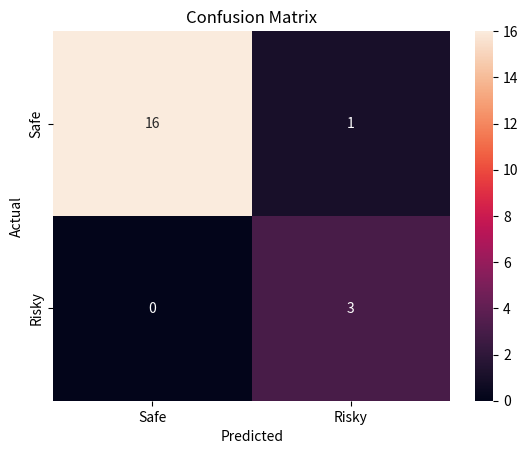

Source code (Python):
import seaborn as sns
import matplotlib.pyplot as plt
import numpy as np

cm = np.array([
    [16,1],
    [0,3]
])

sns.heatmap(
    cm,
    annot=True,
    fmt='d',
    xticklabels=['Safe','Risky'],
    yticklabels=['Safe','Risky']
)

plt.xlabel("Predicted")
plt.ylabel("Actual")
plt.title("Confusion Matrix")
plt.show()
